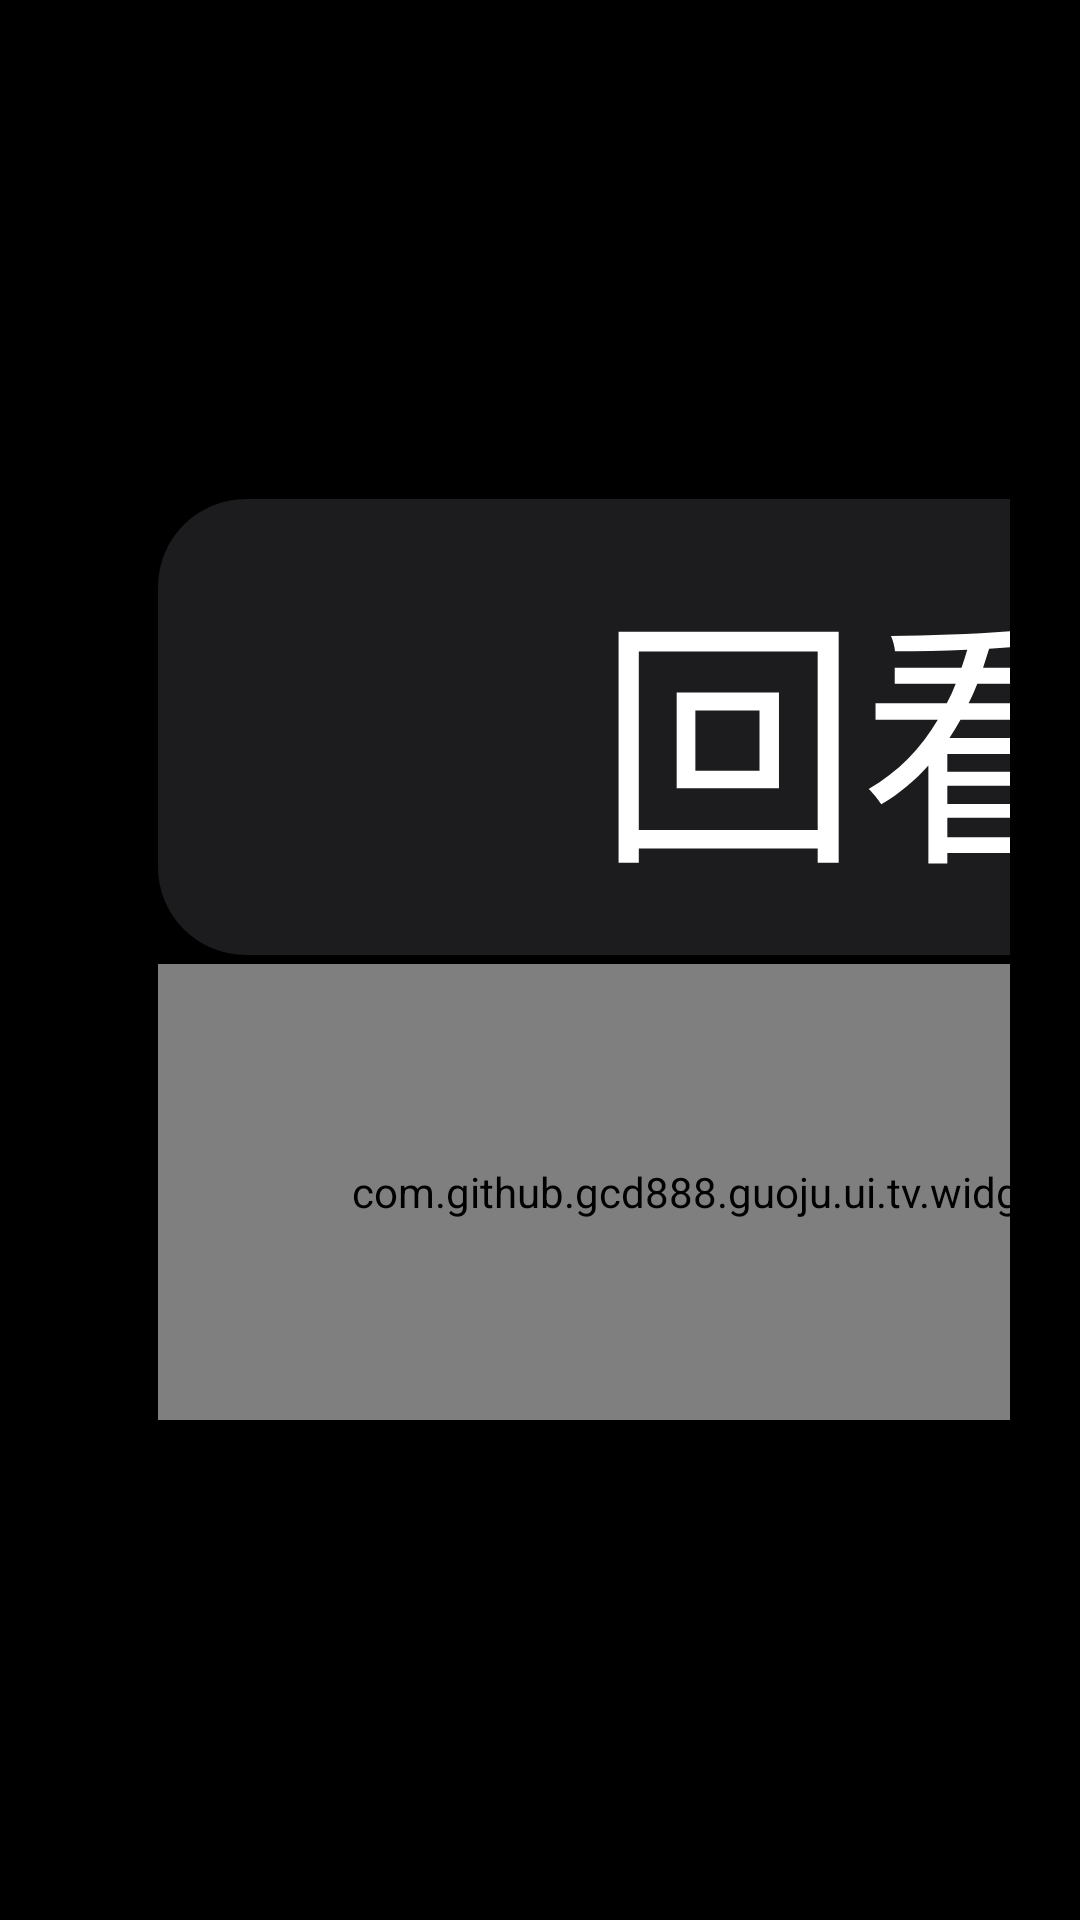

This screen was rendered from an Android layout file. Write that file and the resources it references.
<!-- AndroidManifest.xml: application theme AppTheme.NoActionBar -->
<!-- res/layout/epglist_item.xml -->
<?xml version="1.0" encoding="utf-8"?>
<LinearLayout xmlns:android="http://schemas.android.com/apk/res/android"
xmlns:app="http://schemas.android.com/apk/res-auto"
android:orientation="horizontal"
android:gravity="bottom"
android:id="@+id/cl_epg"
android:background="@drawable/shape_live_focus"
android:focusable="true"
android:padding="4mm"
android:focusableInTouchMode="false"
android:layout_width="match_parent"
android:layout_height="wrap_content">

<LinearLayout
    android:id="@+id/touch"
    android:orientation="vertical"
    android:layout_width="match_parent"
    android:paddingLeft="4mm"
    android:paddingRight="4mm"
    android:paddingBottom="3mm"
    android:paddingTop="3mm"
    android:layout_height="wrap_content"
    android:layout_weight="1">

    <TextView
        android:textSize="@dimen/vs_15"
        android:id="@+id/tv_epg_time"
        android:layout_width="match_parent"
        android:layout_height="wrap_content"
        android:textColor="@android:color/white"/>
		
    <com.github.gcd888.guoju.ui.tv.widget.MarqueeTextView
        android:textSize="@dimen/ts_16"
        android:ellipsize="marquee"
        android:singleLine="true"
        android:marqueeRepeatLimit="marquee_forever"
        android:gravity="center|left"
        android:id="@+id/tv_epg_name"
        android:textColor="@android:color/white"
        android:clickable="true"
        android:layout_width="match_parent"
        android:layout_height="wrap_content"/>
		
</LinearLayout>

    <LinearLayout
        android:layout_width="@dimen/vs_100"
        android:layout_height="wrap_content"
        android:layout_gravity="center_vertical"
        android:orientation="vertical"
        android:paddingLeft="@dimen/vs_5"
        android:paddingRight="@dimen/vs_5">

        <TextView
            android:id="@+id/shiyi"
            android:layout_width="@dimen/vs_80"
            android:layout_height="@dimen/ts_26"
            android:background="@drawable/shape_setting_model_focus"
            android:gravity="center"
            android:text="回看"
            android:textColor="@color/color_FFFFFF"
            android:textSize="@dimen/vs_15" />

        <com.github.gcd888.guoju.ui.tv.widget.AudioWaveView
            android:id="@+id/wqddg_AudioWaveView"
            android:layout_width="@dimen/vs_80"
            android:layout_height="@dimen/ts_26"
            android:layout_marginTop="3dp"
            android:layout_marginRight="0px" />
    </LinearLayout>

</LinearLayout>
<!-- resources referenced by this layout -->
<resources>
  <color name="color_FFFFFF">#ffffffff</color>
  <dimen name="ts_16">16mm</dimen>
  <dimen name="ts_26">26mm</dimen>
  <dimen name="vs_100">100mm</dimen>
  <dimen name="vs_15">15mm</dimen>
  <dimen name="vs_5">5mm</dimen>
  <dimen name="vs_80">80mm</dimen>
  <!-- drawable shape_setting_model_focus (drawable) -->
  <?xml version="1.0" encoding="utf-8"?>
  <selector xmlns:android="http://schemas.android.com/apk/res/android">
      <item android:state_focused="true">
          <shape>
              <corners android:radius="@dimen/vs_5" />
              <solid android:color="#E60A84FF" />
          </shape>
      </item>
      <item android:state_focused="false">
          <shape>
              <corners android:radius="@dimen/vs_5" />
              <solid android:color="#FF1C1C1E" />
          </shape>
      </item>
  </selector>
  <style name="AppTheme.NoActionBar" parent="AppTheme">
          <item name="android:windowActionBar">false</item>
          <item name="android:windowNoTitle">true</item>
          <item name="windowActionBar">false</item>
          <item name="android:windowFullscreen">true</item>//全屏即无通知栏
          <item name="android:windowContentOverlay">@null</item>//是否有遮盖
          <item name="windowNoTitle">true</item>
          <item name="android:keepScreenOn">true</item>
          
          
          <item name="android:windowBackground">@color/atv_bg</item>
      </style>
  <style name="AppTheme" parent="Theme.AppCompat.Light.DarkActionBar">
          
          <item name="colorPrimary">@color/atv_bg</item>
          <item name="colorPrimaryDark">@color/atv_bg</item>
          <item name="colorAccent">@color/atv_accent</item>
          <item name="android:windowAnimationStyle">@style/AtvWindowAnimation</item>
      </style>
  <color name="atv_bg">#FF000000</color>
  <color name="atv_accent">#FF0A84FF</color>
  <style name="AtvWindowAnimation">
          <item name="android:activityOpenEnterAnimation">@anim/atv_open_enter</item>
          <item name="android:activityOpenExitAnimation">@anim/atv_open_exit</item>
          <item name="android:activityCloseEnterAnimation">@anim/atv_close_enter</item>
          <item name="android:activityCloseExitAnimation">@anim/atv_close_exit</item>
      </style>
</resources>
